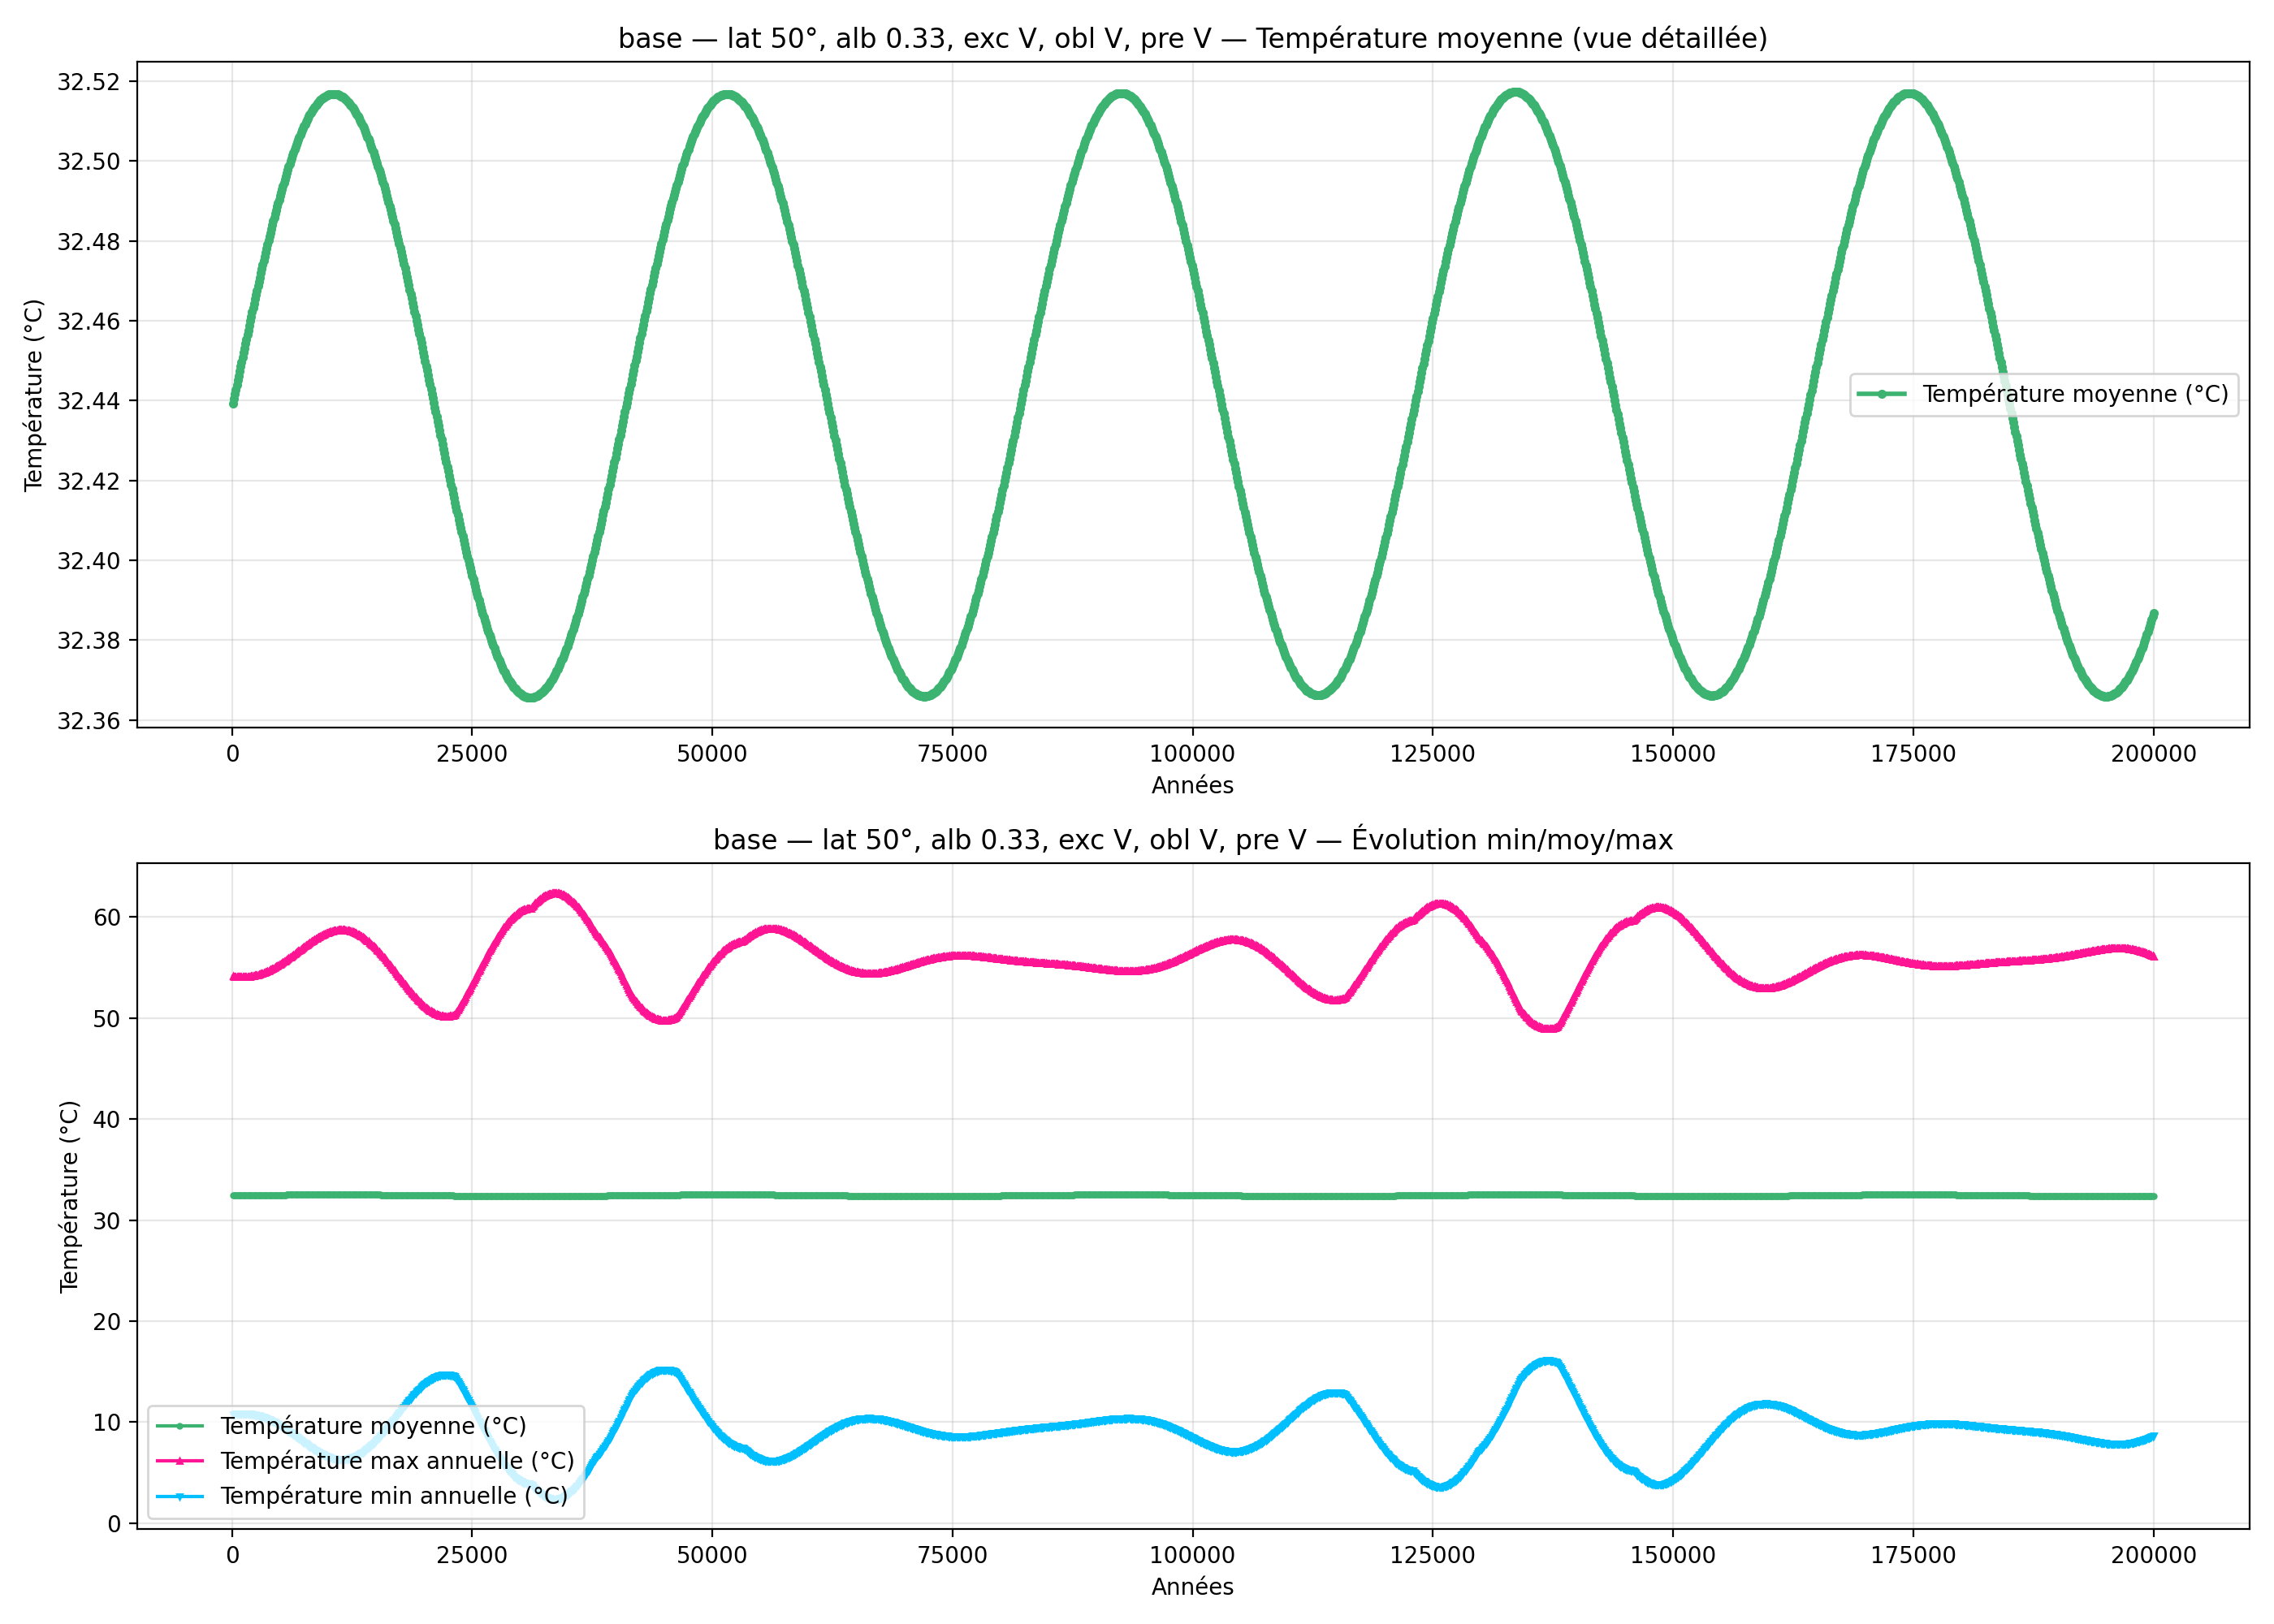

The table this chart was drawn from, first rows:
year; mean_C_degC; max_C_degC; min_C_degC
100; 32.44; 54.12; 10.75
200; 32.44; 54.11; 10.77
300; 32.44; 54.1; 10.78
400; 32.44; 54.09; 10.8
500; 32.44; 54.08; 10.81
600; 32.45; 54.07; 10.82
700; 32.45; 54.07; 10.82
800; 32.45; 54.06; 10.83
900; 32.45; 54.06; 10.84
1000; 32.45; 54.06; 10.84
1100; 32.45; 54.06; 10.84
1200; 32.45; 54.06; 10.84
1300; 32.45; 54.06; 10.84
1400; 32.45; 54.07; 10.84
1500; 32.46; 54.07; 10.84
1600; 32.46; 54.08; 10.83
1700; 32.46; 54.09; 10.82
1800; 32.46; 54.1; 10.81
1900; 32.46; 54.12; 10.8
2000; 32.46; 54.13; 10.79
2100; 32.46; 54.15; 10.78
2200; 32.46; 54.17; 10.76
2300; 32.46; 54.18; 10.74
2400; 32.47; 54.21; 10.72
2500; 32.47; 54.23; 10.7
2600; 32.47; 54.25; 10.68
2700; 32.47; 54.28; 10.66
2800; 32.47; 54.31; 10.63
2900; 32.47; 54.34; 10.6
3000; 32.47; 54.37; 10.57
3100; 32.47; 54.4; 10.54
3200; 32.47; 54.44; 10.51
3300; 32.48; 54.47; 10.48
3400; 32.48; 54.51; 10.44
3500; 32.48; 54.55; 10.4
3600; 32.48; 54.59; 10.36
3700; 32.48; 54.64; 10.32
3800; 32.48; 54.68; 10.28
3900; 32.48; 54.73; 10.24
4000; 32.48; 54.77; 10.19
4100; 32.48; 54.82; 10.14
4200; 32.48; 54.87; 10.09
4300; 32.48; 54.92; 10.04
4400; 32.49; 54.98; 9.994
4500; 32.49; 55.03; 9.941
4600; 32.49; 55.09; 9.887
4700; 32.49; 55.15; 9.832
4800; 32.49; 55.2; 9.775
4900; 32.49; 55.26; 9.718
5000; 32.49; 55.32; 9.659
5100; 32.49; 55.39; 9.599
5200; 32.49; 55.45; 9.538
5300; 32.49; 55.51; 9.476
5400; 32.49; 55.58; 9.413
5500; 32.5; 55.64; 9.349
5600; 32.5; 55.71; 9.284
5700; 32.5; 55.78; 9.218
5800; 32.5; 55.84; 9.152
5900; 32.5; 55.91; 9.085
6000; 32.5; 55.98; 9.017
... 1,940 more rows
